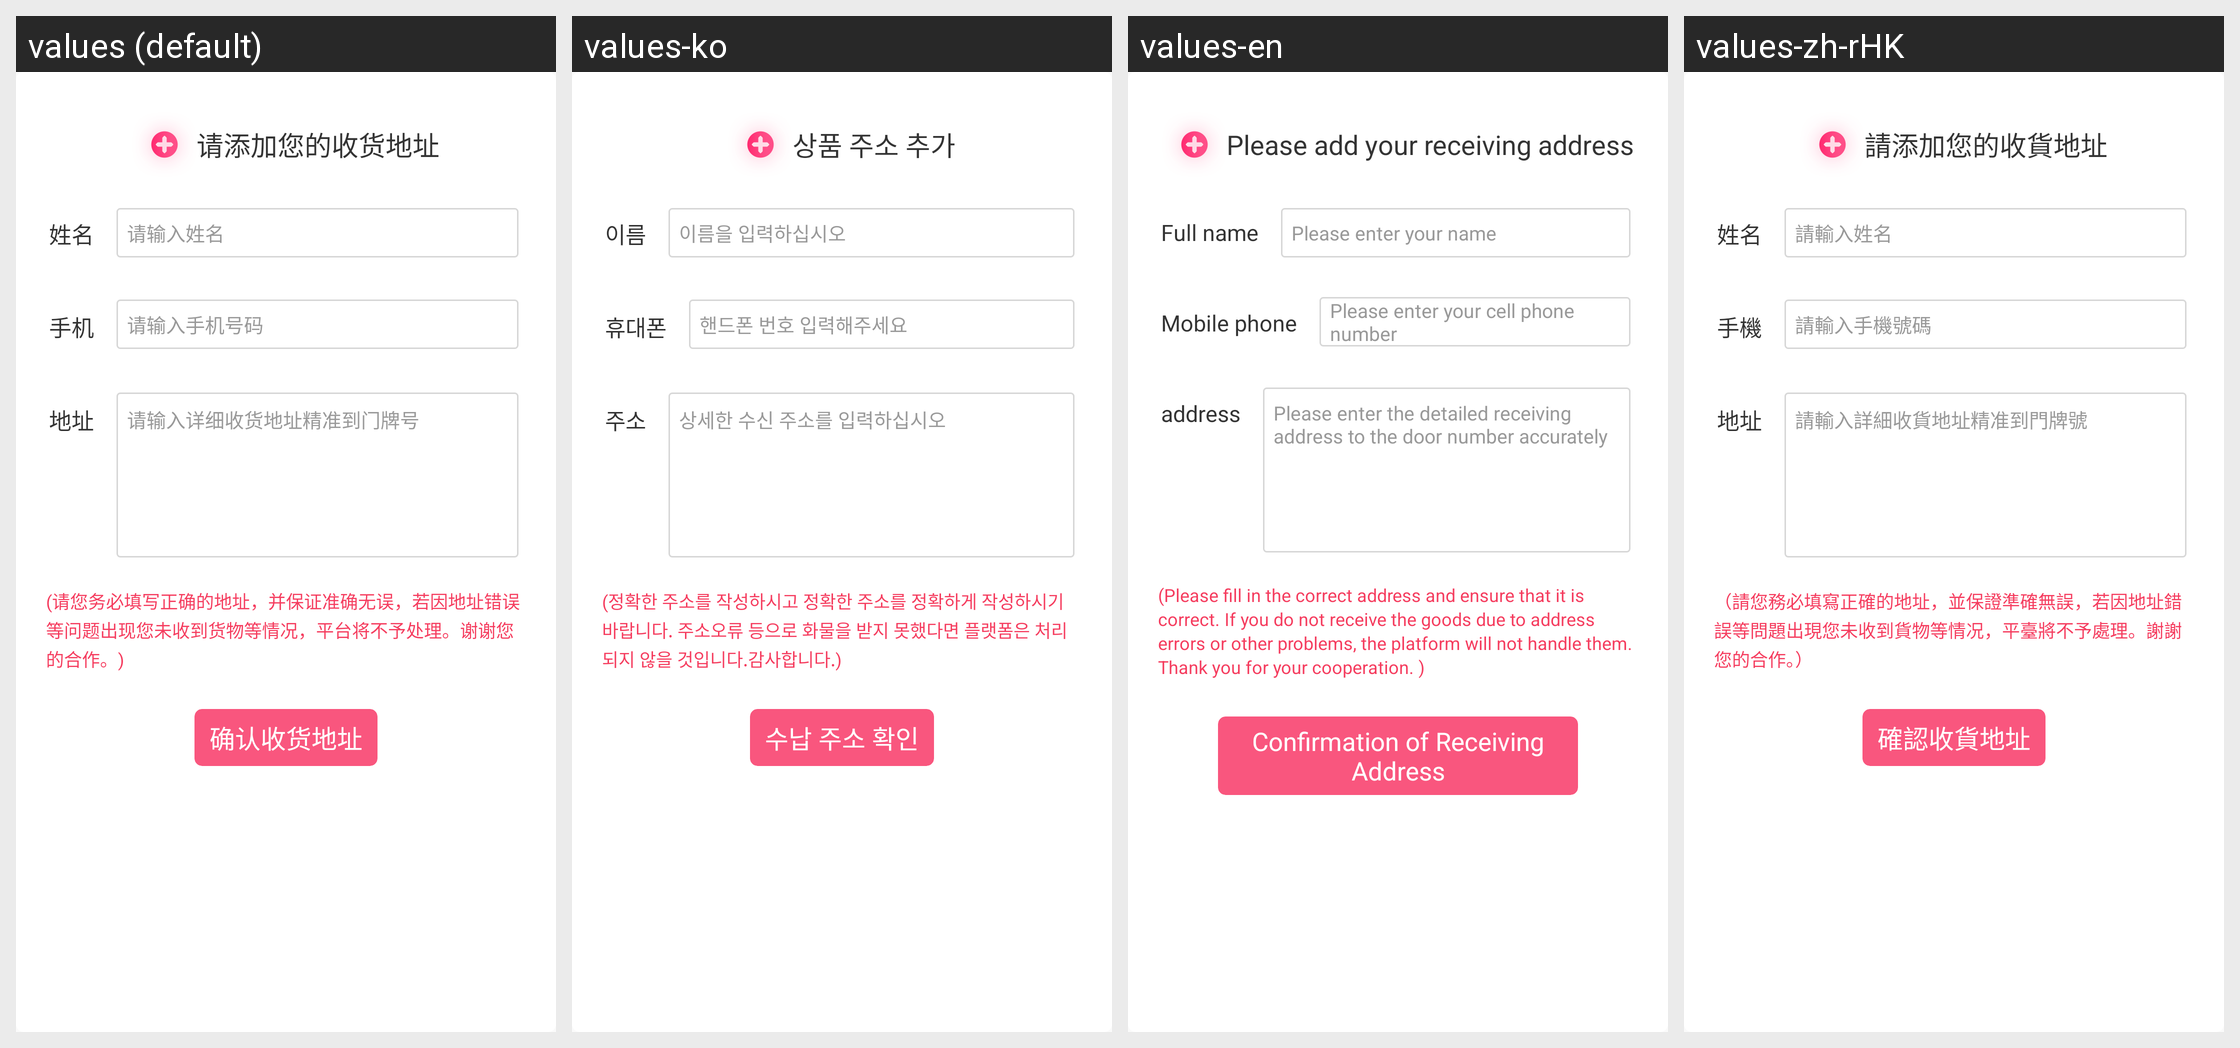

The Android screen above is rendered under several locales of the same app. Produce the string resources it draws, with the default and per-locale values.
Android screen res/layout/layout_dialog_luck_draw_receive.xml rendered under 4 locales, left to right: values (default), values-ko, values-en, values-zh-rHK. Device: Nexus 5 (rendered at 1080×1920; each locale shown at half size, 540×960, under a caption strip naming it); theme AppTheme.
Strings drawn on this screen, with the default value and each locale's value (text and hints the layout hard-codes, and strings that could not be matched under every locale, appear in the picture but are not listed):

luck_draw_mine_receive_dialog_title
  values: 请添加您的收货地址
  values-ko: 상품 주소 추가
  values-en: Please add your receiving address
  values-zh-rHK: 請添加您的收貨地址

setting_personal_realname_text
  values: 姓名
  values-ko: 이름
  values-en: Full name
  values-zh-rHK: 姓名

luck_draw_mine_receive_dialog_name_tip
  values: 请输入姓名
  values-ko: 이름을 입력하십시오
  values-en: Please enter your name
  values-zh-rHK: 請輸入姓名

luck_draw_mine_receive_dialog_phone_tip
  values: 手机
  values-ko: 휴대폰
  values-en: Mobile phone
  values-zh-rHK: 手機

password_phone_number_tip
  values: 请输入手机号码
  values-ko: 핸드폰 번호 입력해주세요
  values-en: Please enter your cell phone number
  values-zh-rHK: 請輸入手機號碼

luck_draw_mine_receive_dialog_addr_tip
  values: 地址
  values-ko: 주소
  values-en: address
  values-zh-rHK: 地址

luck_draw_mine_receive_dialog_addr_tip_1
  values: 请输入详细收货地址精准到门牌号
  values-ko: 상세한 수신 주소를 입력하십시오
  values-en: Please enter the detailed receiving address to the door number accurately
  values-zh-rHK: 請輸入詳細收貨地址精准到門牌號

luck_draw_mine_receive_dialog_addr_tip_2
  values: (请您务必填写正确的地址，并保证准确无误，若因地址错误等问题出现您未收到货物等情况，平台将不予处理。谢谢您的合作。)
  values-ko: (정확한 주소를 작성하시고 정확한 주소를 정확하게 작성하시기 바랍니다. 주소오류 등으로 화물을 받지 못했다면 플랫폼은 처리되지 않을 것입니다.감사합니다.)
  values-en: (Please fill in the correct address and ensure that it is correct. If you do not receive the goods due to address errors or other problems, the platform will not handle them. Thank you for your cooperation. )
  values-zh-rHK: （請您務必填寫正確的地址，並保證準確無誤，若因地址錯誤等問題出現您未收到貨物等情况，平臺將不予處理。謝謝您的合作。）

luck_draw_mine_receive_dialog_addr_sure
  values: 确认收货地址
  values-ko: 수납 주소 확인
  values-en: Confirmation of Receiving Address
  values-zh-rHK: 確認收貨地址
